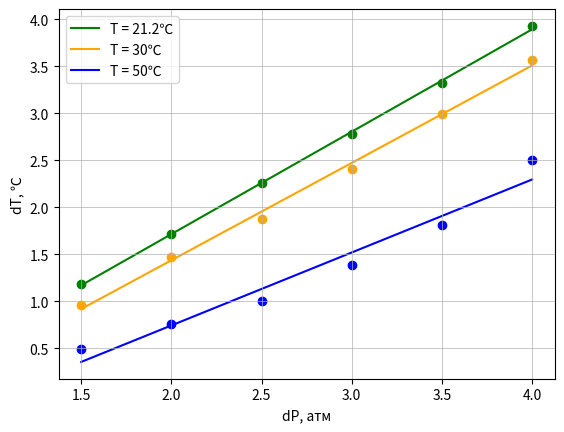

This figure's Python source:
import numpy as np
import matplotlib.pyplot as plt

T = np.array([3.93, 3.32, 2.78, 2.26, 1.72, 1.18])
P = np.array([4, 3.5, 3, 2.5, 2, 1.5])

T1 = np.array([3.57, 2.99, 2.41, 1.88, 1.47, 0.96])
P1 = np.array([4, 3.5, 3, 2.5, 2, 1.5])

T2 = np.array([2.5, 1.81, 1.39, 1, 0.76, 0.49])
P2 = np.array([4, 3.5, 3, 2.5, 2, 1.5])

t = np.polyfit(P, T,  1)
f = np.poly1d(t)
print(f)

t1 = np.polyfit(P1, T1,  1)
f1 = np.poly1d(t1)
print(f1)

t2 = np.polyfit(P2, T2,  1)
f2 = np.poly1d(t2)
print(f2)

fig, ax = plt.subplots()

plt.scatter(P, T, c="g", zorder = 1,)
plt.plot(P, f(P),
         linestyle='-', alpha = 1,
         color = "g", ms=3, zorder = 0, label = 'T = 21.2℃')

plt.scatter(P1, T1, c="orange", zorder = 1,)
plt.plot(P1, f1(P1),
         linestyle='-', alpha = 1,
         color = "orange", ms=3, zorder = 0, label = 'T = 30℃')

plt.scatter(P2, T2, c="b", zorder = 1,)
plt.plot(P2, f2(P2),
         linestyle='-', alpha = 1,
         color = "b", ms=3, zorder = 0, label = 'T = 50℃')

plt.grid(linewidth = 0.5)

plt.ylabel('dT, ℃', fontsize=10)
plt.xlabel('dP, атм', fontsize=10)
plt.legend()
plt.savefig("График зависимости dT от dP", dpi=600)

plt.show()